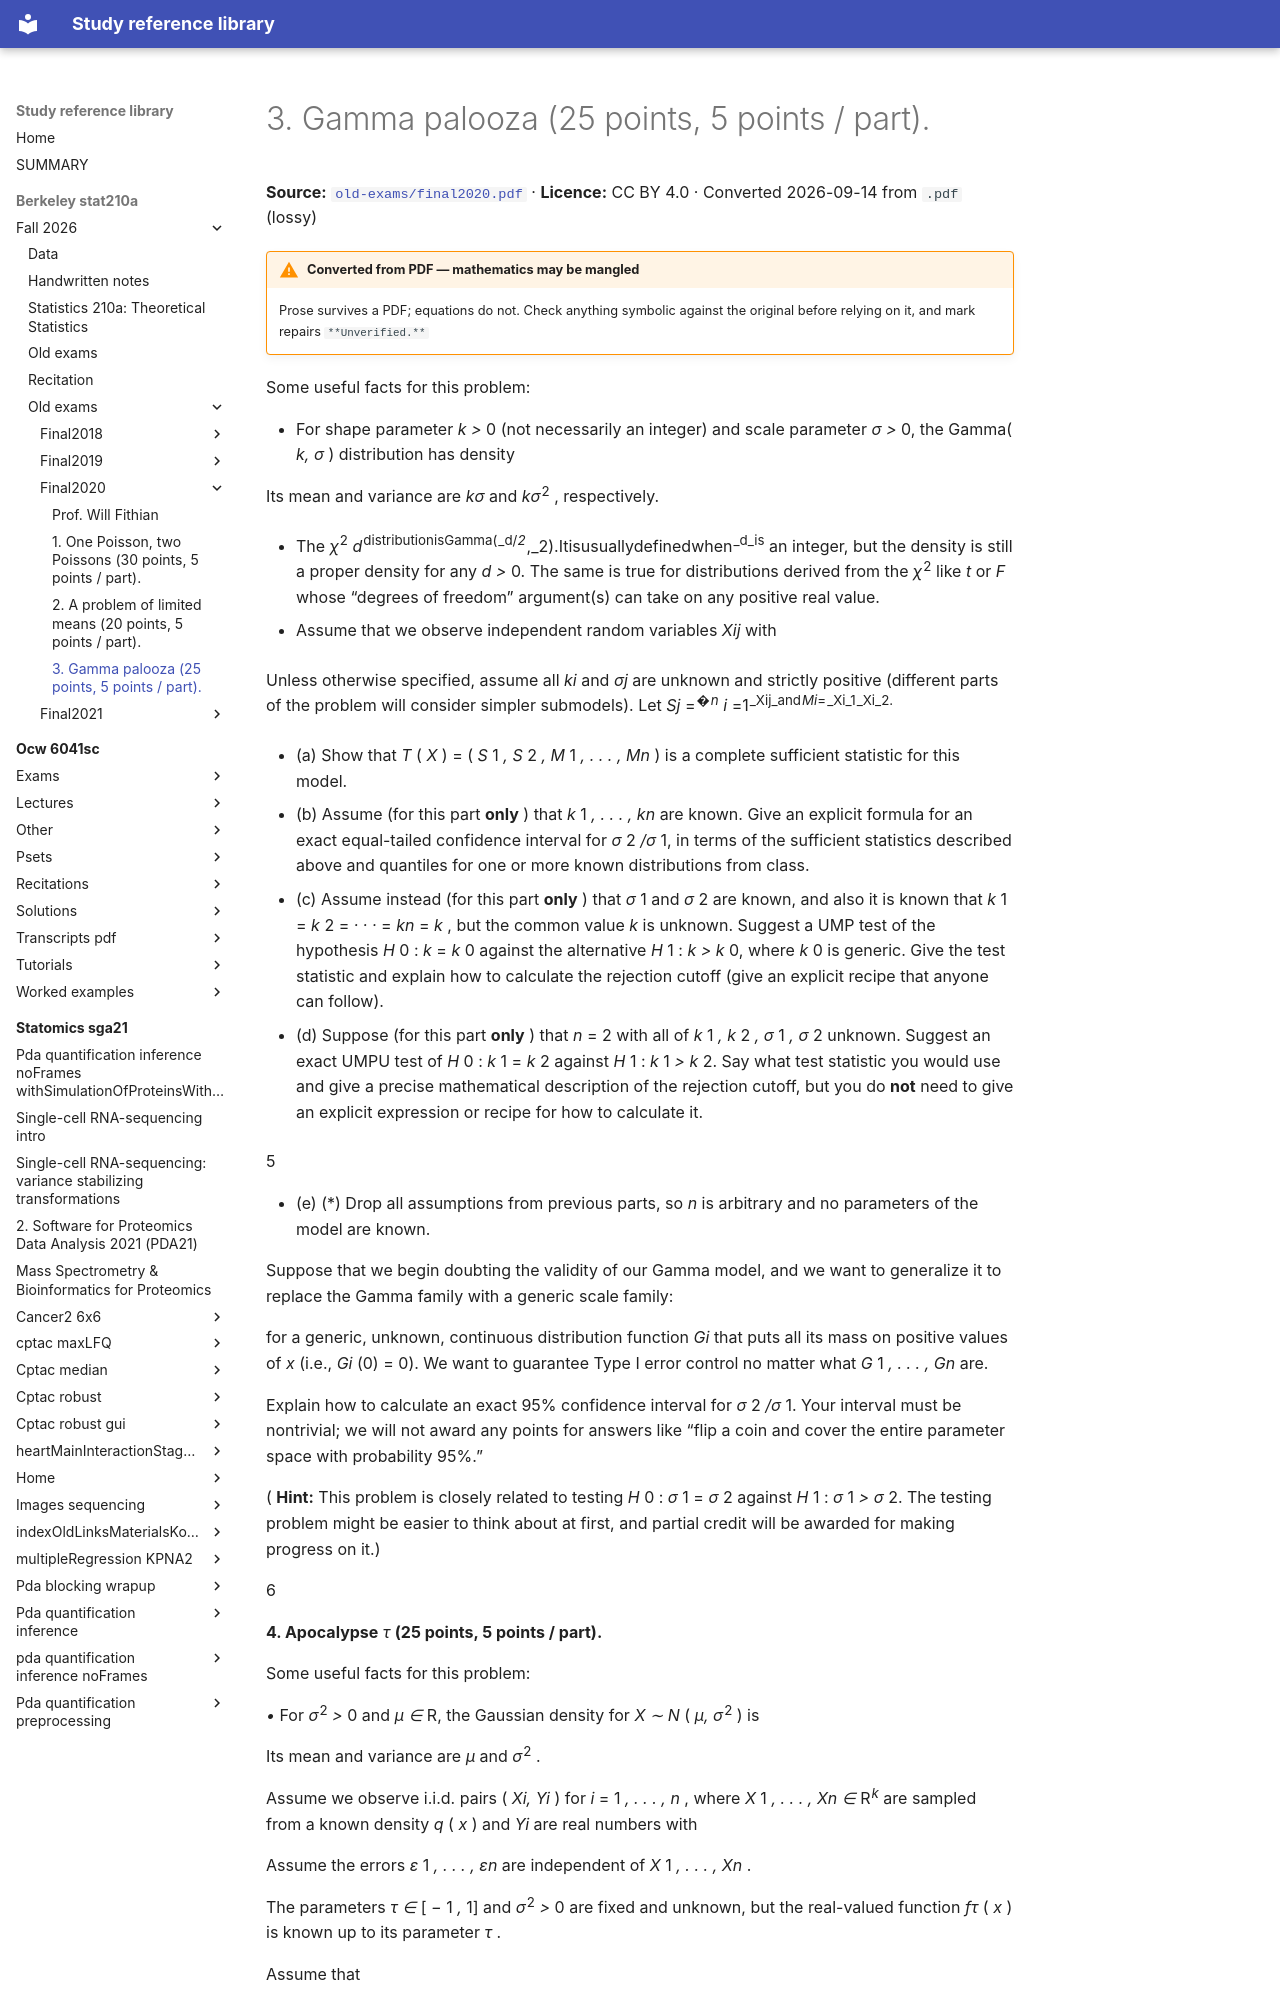

repository: Claptar/knowledge-base-library · page: berkeley-stat210a/fall-2026/old-exams/final2020/05-3-gamma-palooza-25-points-5-points-part/index.html · generator: mkdocs

---
title: 3. Gamma palooza (25 points, 5 points / part).
source: https://github.com/berkeley-stat210a/fall-2026/blob/7dc8f80da94dff74532d9e3923afdb16a255262d/old-exams/final2020.pdf
source_file: sources/berkeley-stat210a/fall-2026/old-exams/final2020.pdf
licence: CC BY 4.0
route: pdf
fidelity: lossy
converted: '2026-09-14'
---
